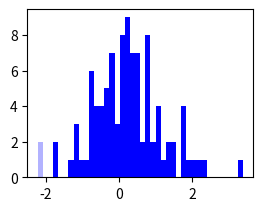

Write Python code to recreate this figure. (Note: this script raises an exception after producing the figure.)
import numpy as np
import matplotlib.pyplot as plt
import pandas as pd
from matplotlib.colors import LogNorm

fig = plt.figure()

ax1 = fig.add_subplot(2, 2, 1)
plt.hist(np.random.randn(100), bins=40, color='b', alpha=0.3, normed=1)
plt.grid(True)#产生网格

ax2 = fig.add_subplot(2, 2, 2)
x = np.random.randn(2000) + 2  
y = np.random.randn(2000) + 10
plt.hist2d(x, y, bins = 40, norm=LogNorm())
plt.colorbar()
plt.grid(True)#产生网格

ax3 = fig.add_subplot(2, 2, 3)
points = 50
x = np.arange(points)
y = np.arange(points)+3*np.random.randn(points)
plt.scatter(x, y, marker='.', color='g', norm=1)
plt.grid(True)#产生网格

ax4 = fig.add_subplot(2, 2, 4)

plt.plot(np.random.randn(50).cumsum(), 'r--')#画图
#plt.xlabel('step')#x轴标签  
#plt.ylabel('sum')#y轴标签  
#plt.title('Random cumsum')#图的标签  
plt.grid(True)#产生网格  


plt.show()#显示图像
